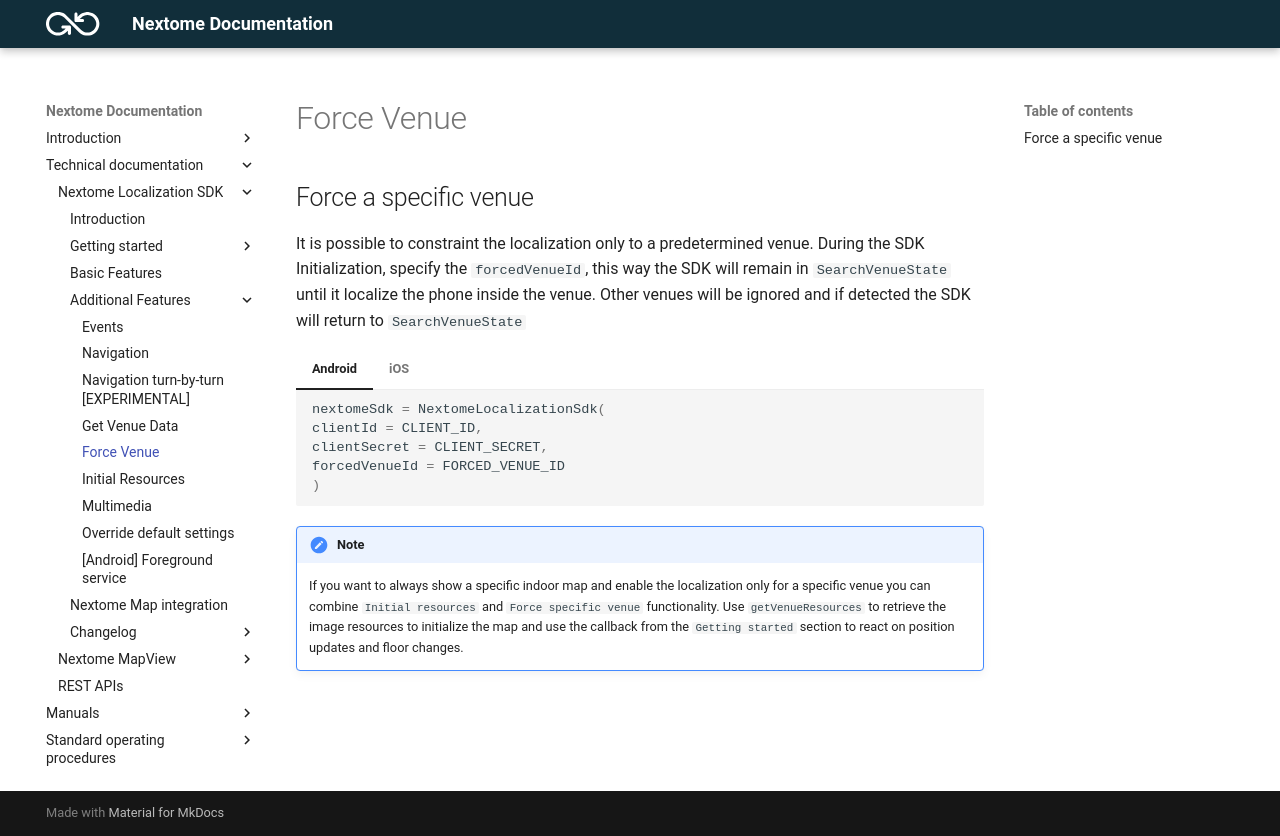

repository: Nextome/nextome.github.io · page: Nextome Localization SDK/features/force-venue/index.html · generator: mkdocs

## Force a specific venue
It is possible to constraint the localization only to a predetermined venue.
During the SDK Initialization, specify the `forcedVenueId`, this way the SDK will remain in `SearchVenueState` until it localize the phone inside the venue. Other venues will be ignored and if detected the SDK will return to `SearchVenueState`

=== "Android"
    ```kotlin
    nextomeSdk = NextomeLocalizationSdk(
    clientId = CLIENT_ID,
    clientSecret = CLIENT_SECRET,
    forcedVenueId = FORCED_VENUE_ID
    )
    ```
=== "iOS"
    ```swift
    nextomeSdk = NextomeLocalizationSdk.Builder(clientId: CLIENT_ID, clientSecret: CLIENT_SECRET)
    .setForceVenueId(venueId: myVenueId)
    .build()
    ```

!!! note
    If you want to always show a specific indoor map and enable the localization only for a specific venue you can combine `Initial resources` and `Force specific venue` functionality.
    Use `getVenueResources` to retrieve the image resources to  initialize the map and use the callback from the `Getting started` section to react on position updates and floor changes.
